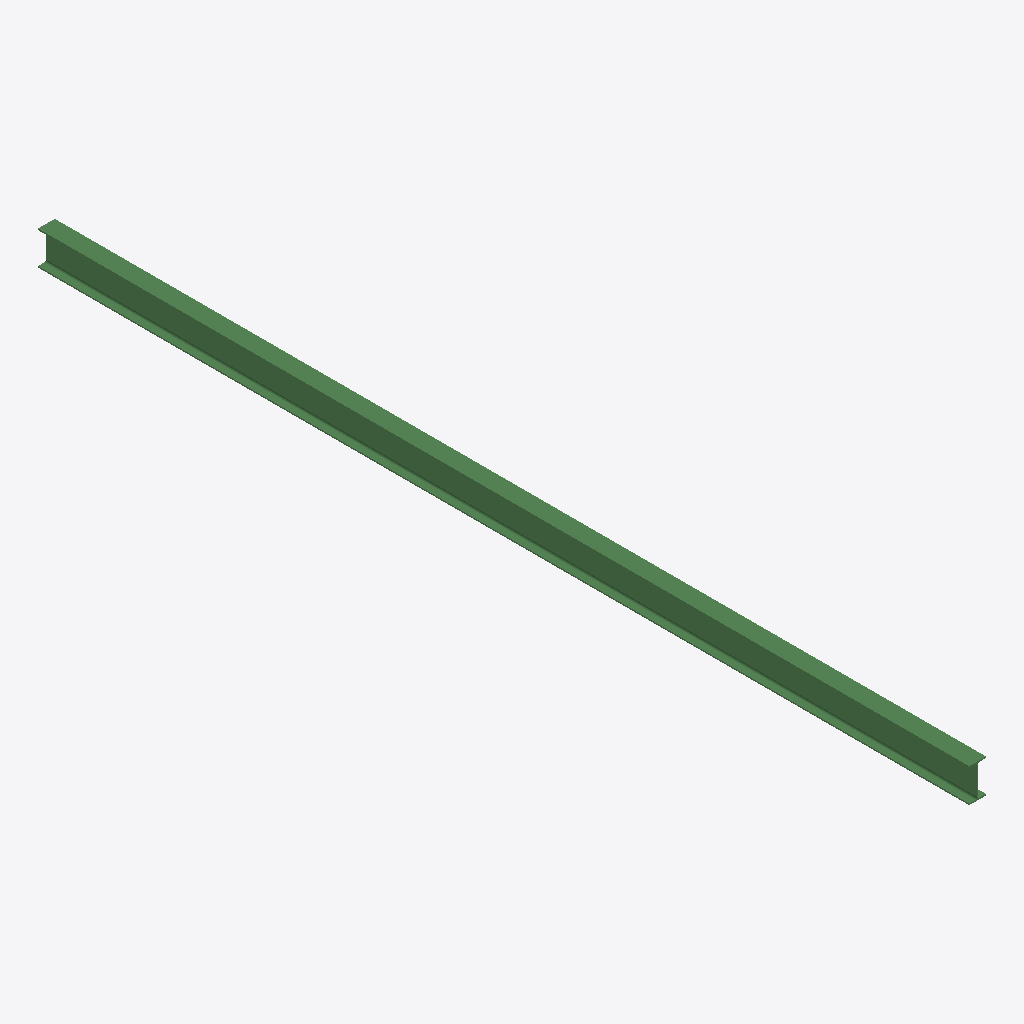
Isometric view of an IFC building model (IFC-SPF (STEP), schema IFC2X3, length unit millimetre), seen from the south-west, elements coloured by IFC class: 1 beam (green).
Extent 0.1 m × 7.4 m × 0.3 m (x, y, z). Storeys (1): Undefined at 0.00 m. Elements (1): 1 IfcBeam.

HEADER;
FILE_DESCRIPTION(('ViewDefinition[AISC_Steel_Detailing]','Option [BaseQuantities:Off]','Option [GridExport:On]','Option [Assemblies:Off]','Option [Bolts:On]','Option [Rebars:On]','Option [PourObjects:Off]','Option [Welds:On]','Option [SurfaceTreatments:On]','Option [LocationBy:0]','Option [ViewColors:Off]','Option [SectionedSpine:Off]','[2 more]'),'2;1');
FILE_NAME('b_454_Qty_1.ifc','2026-05-16T11:53:07',('GIOVANNIPC\\gcorrea'),('Structural Designer'),'IFC Database version: Work','Tekla Structures 2020 Service Pack 5, IFC Export','');
FILE_SCHEMA(('IFC2X3'));
ENDSEC;
DATA;
#37=IFCPROJECT('2G7ZFDNE16yBDU14FA92Me',#5,'Proyecto',$,$,$,$,(#11),#36);
#39=IFCSITE('2xvEzEinjBTea80yOTcujY',#5,'Obra',$,$,#38,$,$,.ELEMENT.,$,$,$,$,$);
#41=IFCBUILDING('36Uielv59AUO40no_3lmnI',#5,'Undefined',$,$,#40,$,$,.ELEMENT.,$,$,$);
#43=IFCBUILDINGSTOREY('29hdEUCErFze9E_VIAceOd',#5,'Undefined',$,$,#42,$,$,.ELEMENT.,0.0);
#59=IFCBEAM('0oRQ5vdXL4lxDA5Yfmhs_e',#44,'BEAM','IPE270','IPE270',#48,#58,'ID326da179-9e15-44bf-b34a-162a70af6fa8');
ENDSEC;
